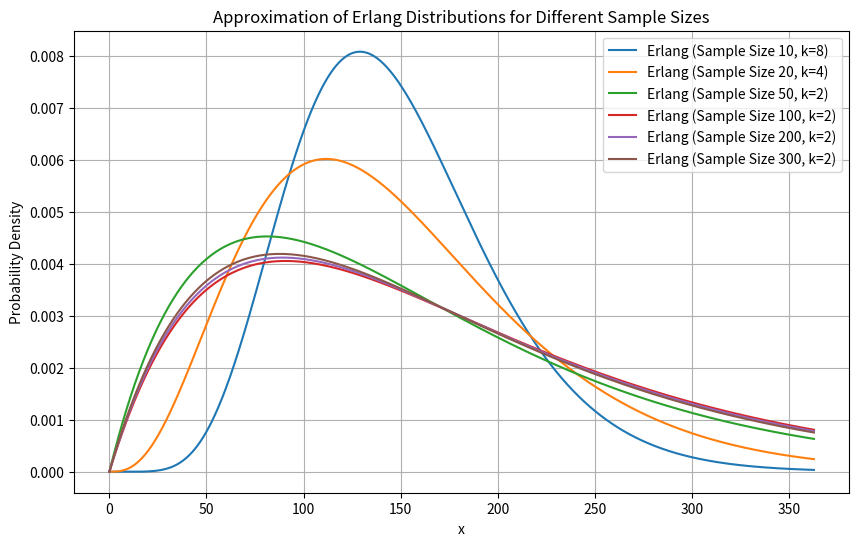

Generate this figure with matplotlib:
import numpy as np
import pandas as pd
import scipy.stats as stats
import matplotlib.pyplot as plt

# Sample data: variance and mean values from user data for 300 values
mean_values = [147.476, 148.874, 162.476, 181.411, 178.538, 175.513]
variances = [2424.613, 4790.369, 9753.9, 14354.424, 15422.509, 15088.212]
sample_sizes = [10, 20, 50, 100, 200, 300]

# Calculating lambda and fitting to Erlang distribution based on the mean values
lambda_values = [1 / mean for mean in mean_values]

# Generate x values for plotting the Erlang distribution
x = np.linspace(0, max(mean_values) * 2, 1000)

# Plot the Erlang distributions for each sample size
plt.figure(figsize=(10, 6))

for i, (mean, var, sample_size) in enumerate(zip(mean_values, variances, sample_sizes)):
    k = int((mean**2) / var)  # Order of the Erlang distribution
    scale = mean / k  # Scale parameter for Erlang (1/lambda)
    erlang_dist = stats.erlang.pdf(x, k, scale=scale)

    # Plot each Erlang distribution
    plt.plot(x, erlang_dist, label=f"Erlang (Sample Size {sample_size}, k={k})")

plt.title("Approximation of Erlang Distributions for Different Sample Sizes")
plt.xlabel("x")
plt.ylabel("Probability Density")
plt.legend()
plt.grid(True)

# Show the plot with Erlang approximations
plt.show()
